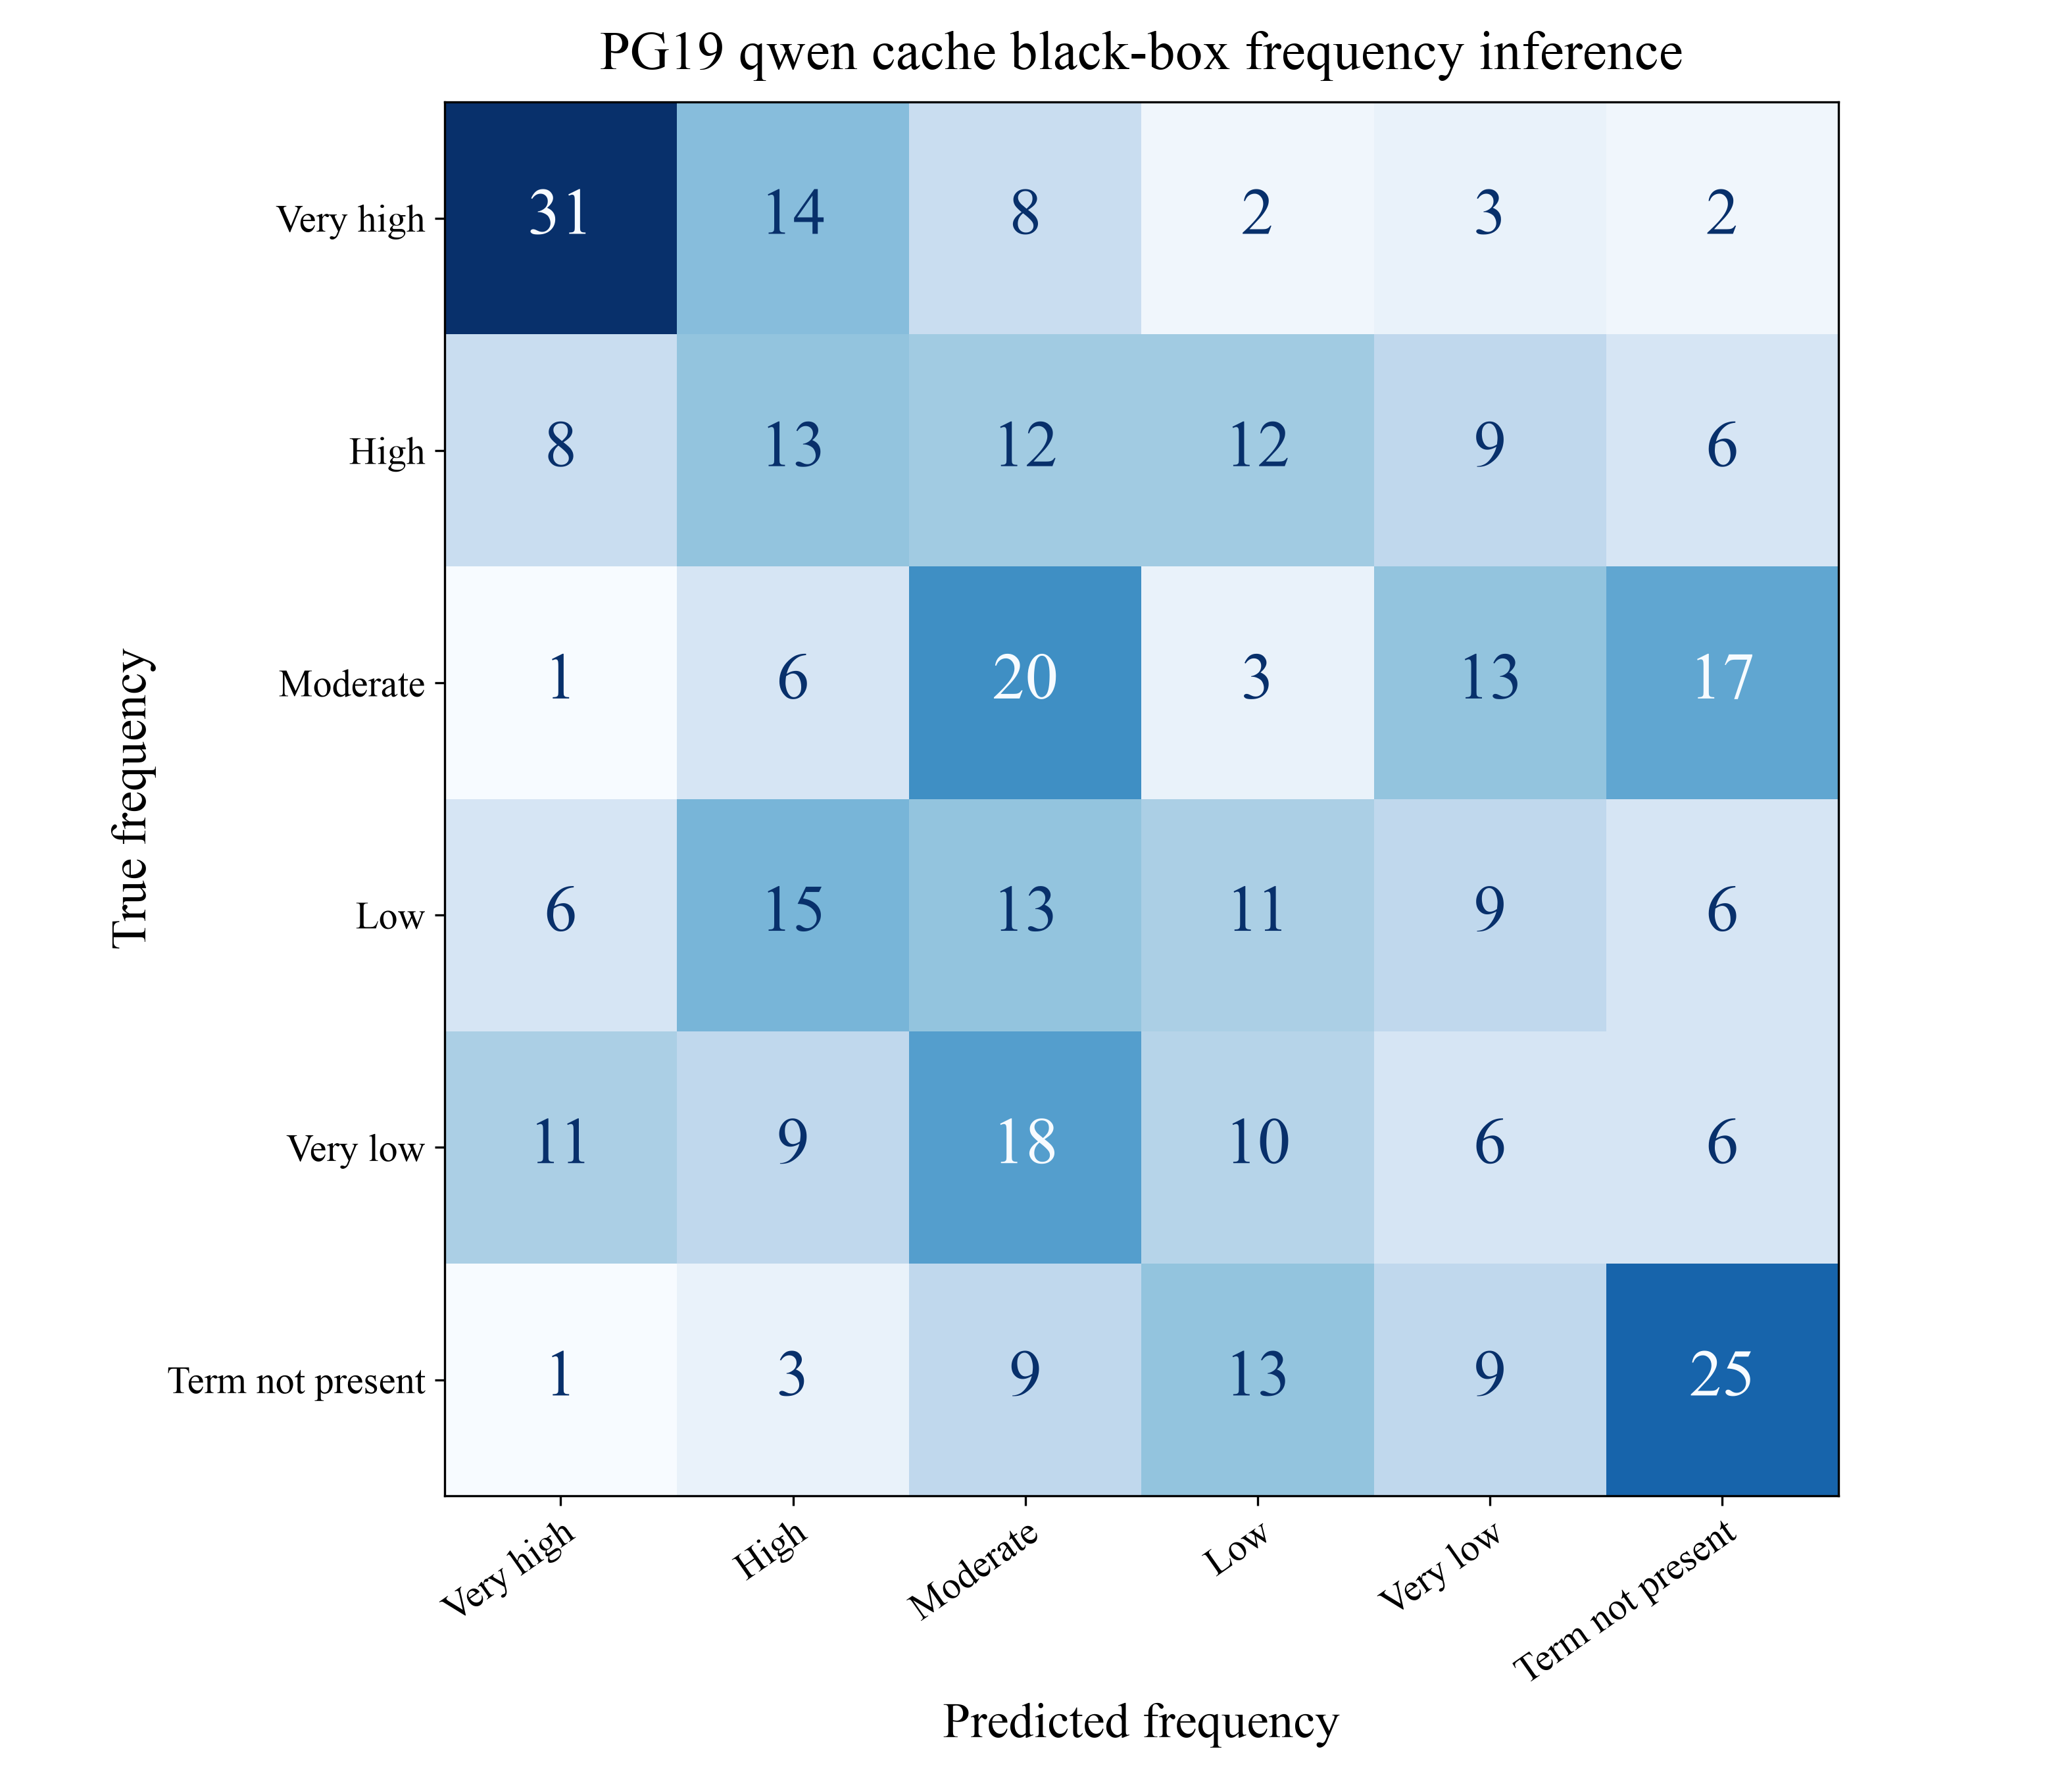

The file beside this chart, header and first rows:
True frequency, Very high, High, Moderate, Low, Very low, Term not present
Very high, 31, 14, 8, 2, 3, 2
High, 8, 13, 12, 12, 9, 6
Moderate, 1, 6, 20, 3, 13, 17
Low, 6, 15, 13, 11, 9, 6
Very low, 11, 9, 18, 10, 6, 6
Term not present, 1, 3, 9, 13, 9, 25
